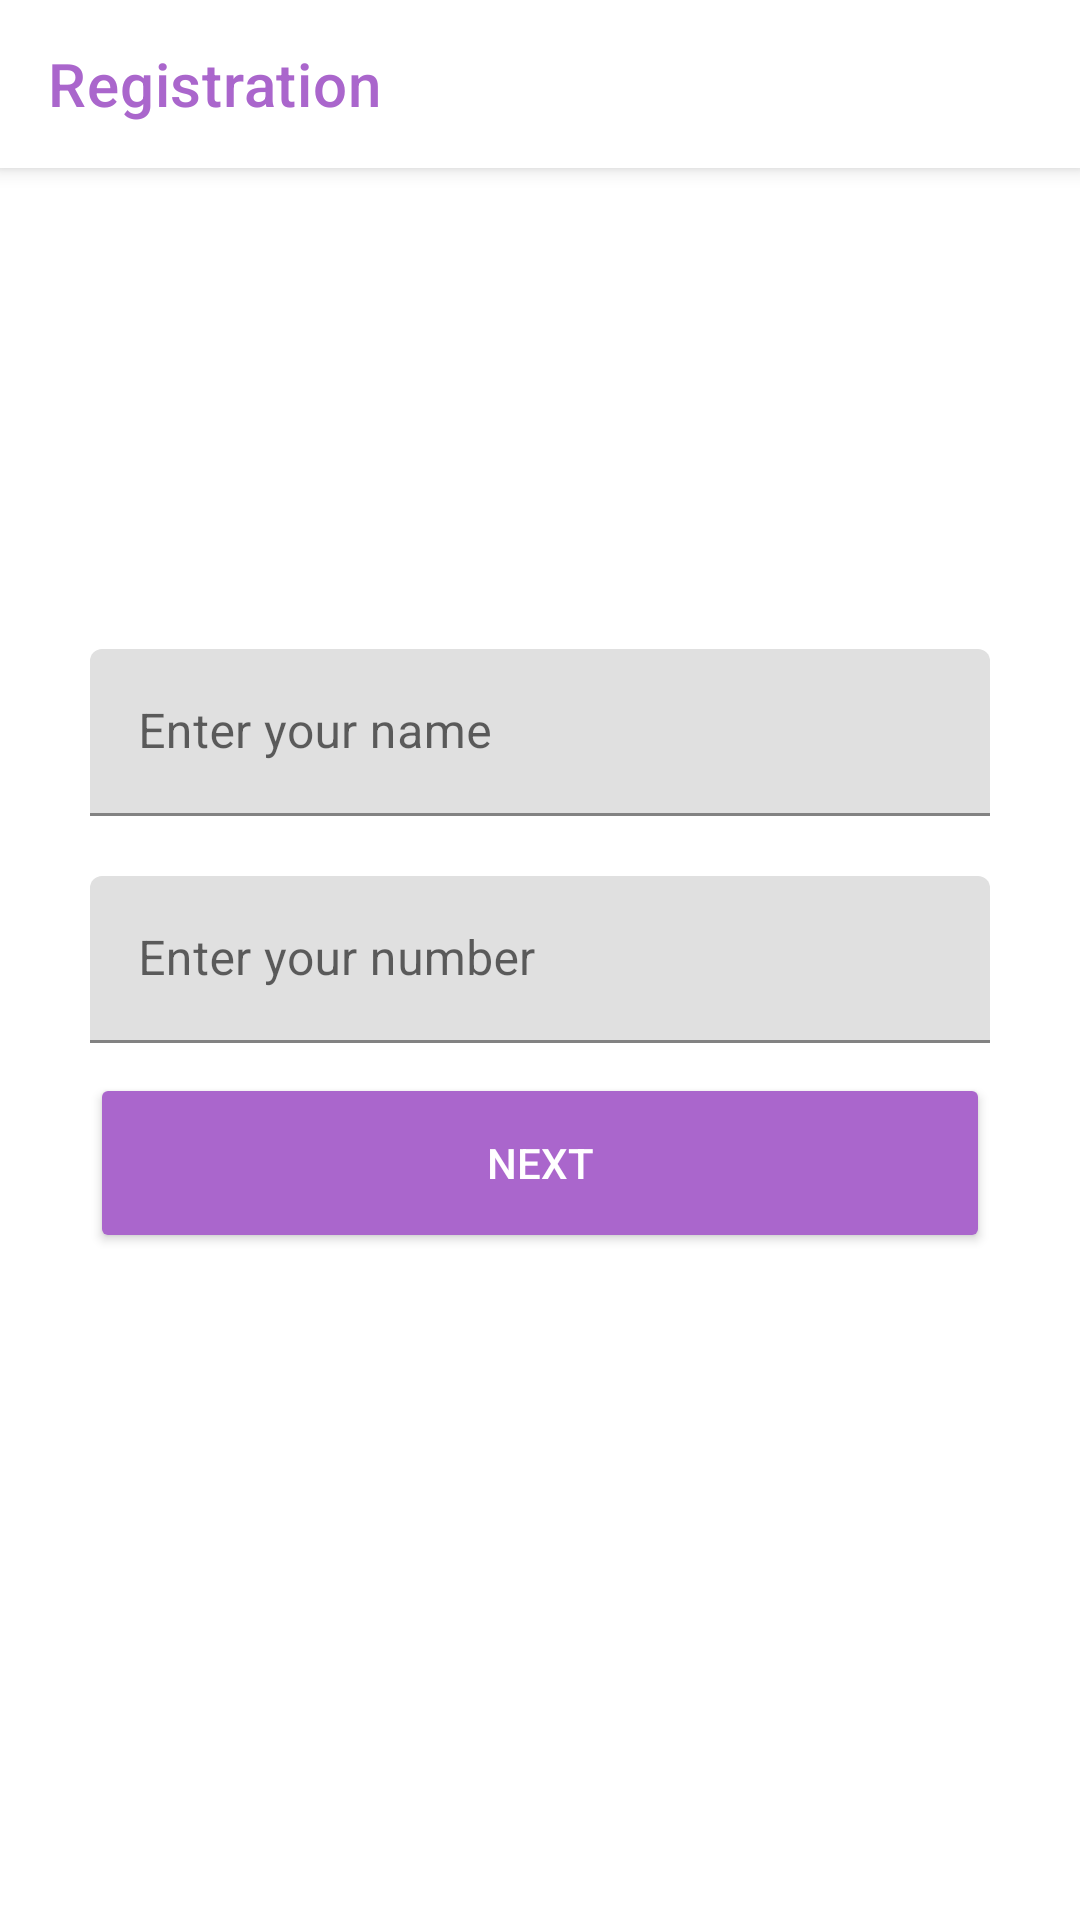

This screen was rendered from an Android layout file. Write that file and the resources it references.
<!-- AndroidManifest.xml: application theme AppTheme.ImageClassification -->
<!-- res/layout/activity_number.xml -->
<?xml version="1.0" encoding="utf-8"?>
<RelativeLayout xmlns:android="http://schemas.android.com/apk/res/android"
    xmlns:app="http://schemas.android.com/apk/res-auto"
    xmlns:tools="http://schemas.android.com/tools"
    android:layout_width="match_parent"
    android:layout_height="match_parent"
    tools:context=".Number">
    <androidx.appcompat.widget.Toolbar
        android:id="@+id/toolbar"
        style="@style/Widget.MaterialComponents.Toolbar.Primary"


        android:layout_width="match_parent"
        android:backgroundTint="@android:color/white"
        android:layout_height="?attr/actionBarSize"
        app:titleTextColor="@android:color/holo_purple"
        app:title="Registration"

        android:layout_alignParentTop="true"
        android:background="@android:color/holo_red_dark">


    </androidx.appcompat.widget.Toolbar>
    <com.google.android.material.textfield.TextInputLayout
        android:id="@+id/namefield"
        app:boxStrokeColor="@android:color/holo_purple"
        app:hintTextColor="@android:color/holo_purple"
        app:counterTextColor="@android:color/holo_purple"
        android:layout_above="@+id/textField"
        android:layout_marginBottom="20dp"

        android:layout_width="300dp"

        android:layout_centerInParent="true"




        android:layout_height="wrap_content"
        android:hint="Enter your name">

        <com.google.android.material.textfield.TextInputEditText
            android:layout_width="match_parent"
            android:id="@+id/name"
            android:layout_height="wrap_content"
            />

    </com.google.android.material.textfield.TextInputLayout>
    <com.google.android.material.textfield.TextInputLayout
        android:id="@+id/textField"
        app:boxStrokeColor="@android:color/holo_purple"
        app:hintTextColor="@android:color/holo_purple"
        app:counterTextColor="@android:color/holo_purple"
        android:layout_above="@+id/imageView1"
        android:layout_width="300dp"

       android:layout_centerInParent="true"




        android:layout_height="wrap_content"
        android:hint="Enter your number">

        <com.google.android.material.textfield.TextInputEditText
            android:layout_width="match_parent"
            android:id="@+id/num"
            android:layout_height="wrap_content"
            />

    </com.google.android.material.textfield.TextInputLayout>

    <Button
        android:id="@+id/buttonupload"
        android:layout_width="300dp"
        android:layout_marginTop="10dp"
        android:textColor="@android:color/white"
        android:backgroundTint="@android:color/holo_purple"


        android:layout_height="60dp"
        android:layout_below="@+id/textField"

        android:layout_centerHorizontal="true"
        android:theme="@style/Theme.MaterialComponents"
        android:text="Next" />



</RelativeLayout>
<!-- resources referenced by this layout -->
<resources>
  <style name="AppTheme.ImageClassification" parent="@style/Theme.MaterialComponents.Light.NoActionBar">
          
          <item name="colorPrimary">@color/tfe_color_primary</item>
          <item name="colorPrimaryDark">@android:color/white</item>
          <item name="colorAccent">@color/tfe_color_accent</item>
      </style>
</resources>
